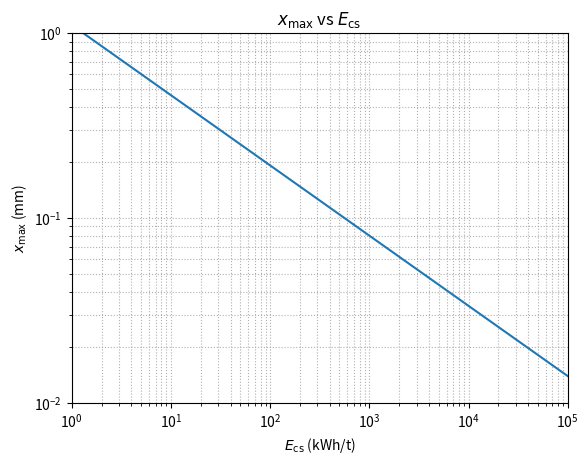

Write the Python code that produced this figure.
import math
import numpy as np
import csv

# -----------------------------
# 1) Fan fits: x_P(E) = C_P * E^(-alpha_P) (HIGH-energy branch)
C20, a20 = 0.05225, 1.3452
C50, a50 = 0.177, 0.8817
C80, a80 = 0.3137, 0.6643

def xP_over_D(E, C, a): # percentile at energy E
    return C * (E ** (-a))

# -----------------------------
# 2) Invert r -> b (r = (1 - 0.25^(1/b)) / (4^(1/b) - 1))
def b_from_r(r, tol=1e-10, b_lo=0.1, b_hi=20.0):
    def r_of_b(b):
        t1 = 0.25 ** (1.0 / b)
        t2 = 4.0 ** (1.0 / b)
        return (1.0 - t1) / (t2 - 1.0)

    r_lo, r_hi = r_of_b(b_lo), r_of_b(b_hi)
    if not (min(r_lo, r_hi) <= r <= max(r_lo, r_hi)):
        r = max(min(r, max(r_lo, r_hi)), min(r_lo, r_hi))
    for _ in range(80):
        b_mid = 0.5 * (b_lo + b_hi)
        r_mid = r_of_b(b_mid)
        if (r_mid - r) == 0 or abs(b_hi - b_lo) < 1e-12:
            return b_mid
        if (r_mid < r) == (r_lo < r):
            b_lo, r_lo = b_mid, r_mid
        else:
            b_hi, r_hi = b_mid, r_mid
    # print(0.5 * (b_lo + b_hi))
    return 0.5 * (b_lo + b_hi)

# -----------------------------
# 3) Map energy -> x_max via Swebrec geometry with x20, x50, x80
def xmax_from_E(E):
    x20 = xP_over_D(E, C20, a20)
    x50 = xP_over_D(E, C50, a50)
    x80 = xP_over_D(E, C80, a80)
    l8050 = math.log(x80 / x50)
    l2050 = math.log(x20 / x50)
    r = -l8050 / l2050
    b = b_from_r(r)
    # print(b)
    t = (0.25) ** (1.0 / b)
    A = -l8050 / (t - 1.0)
    return x50 * math.exp(A)

# -----------------------------
# 4) Solve implicit x_max = F(E_cs * (x_max/BASE)^lambda)
def xmax_from_Ecs(Ecs, lam, BASE=25.0, x0=None, iters=50, tol=1e-10):
    if x0 is None:
        x0 = 0.5 * BASE
    y = math.log(x0)
    for _ in range(iters):
        E = Ecs * (math.exp(y) / BASE) ** lam
        x_new = xmax_from_E(E)
        y_new = math.log(x_new)
        if abs(y_new - y) < tol:
            y = y_new
            break
        y = y_new
    return math.exp(y)

# -----------------------------
# 5) Utility: energy needed to hit a target top size
def Ecs_for_target_xmax(x_target, lam, BASE=25.0):
    def H(Ecs):
        E = Ecs * (x_target / BASE) ** lam
        return xmax_from_E(E) - x_target
    lo, hi = 1e-6, 1e6
    # bracket
    hlo, hhi = H(lo), H(hi)
    expand = 0
    while hlo * hhi > 0 and hi <= 1e30:
        lo /= 10.0
        hi *= 10.0
        hlo, hhi = H(lo), H(hi)
        expand += 1
        if expand > 200:
            raise RuntimeError("Could not bracket root; check coefficients/units.")
    for _ in range(80):
        mid = math.sqrt(lo * hi) # bisection in log-space
        hmid = H(mid)
        if abs(hmid) < 1e-12:
            return mid
        if hlo * hmid < 0:
            hi, hhi = mid, hmid
        else:
            lo, hlo = mid, hmid
    return math.sqrt(lo * hi)

# -----------------------------
# 6) Generate & write x_max vs E_cs table
if __name__ == "__main__":
    # PARAMETERS (edit these):
    lam = 0.5142 # fragmentation-size coupling exponent
    BASE = 25.0 # same units as x (e.g., mm); must match fan-fit units
    npts = 101 # how many samples along E_cs
    Ecs_min, Ecs_max = 1e+0, 1e+5 # sweep range for E_cs

    Ecs = 25
    xtarget = 0.1
    xmax = xmax_from_Ecs(Ecs, lam, BASE=25.0)
    Ecs_star = Ecs_for_target_xmax(xtarget, lam, BASE=25.0)
    print(f"xmax for Ecs = {Ecs} kWh/t:", xmax)
    print(f"Ecs for xmax = {xtarget} mm:", Ecs_star)


    Ecs_grid = np.logspace(np.log10(Ecs_min), np.log10(Ecs_max), npts)
    xmax_vals = [xmax_from_Ecs(Ecs, lam=lam, BASE=BASE) for Ecs in Ecs_grid]

    # Write CSV
    out_csv = "xmax_vs_Ecs.csv"
    with open(out_csv, "w", newline="") as f:
        writer = csv.writer(f)
        writer.writerow(["E_cs", "x_max"])
        for Ecs, x in zip(Ecs_grid, xmax_vals):
            writer.writerow([f"{Ecs:.12g}", f"{x:.12g}"])

    # # Write CSV
    # out_csv = "xmax_vs_Ecs_J_kg.csv"
    # with open(out_csv, "w", newline="") as f:
    #     writer = csv.writer(f)
    #     writer.writerow(["E_cs", "x_max"])
    #     for Ecs, x in zip(Ecs_grid, xmax_vals):
    #         writer.writerow([f"{Ecs/(0.000000277778*1000):.12g}", f"{x:.12g}"])

    print(f"Wrote {out_csv} with {len(Ecs_grid)} rows.")

    # Quick sanity print
    for i in [0, len(Ecs_grid)//2, -1]:
        print(f"E_cs={Ecs_grid[i]:.4g} -> x_max={xmax_vals[i]:.6g}")



    '''
    Andy's section

    Simple assumption:
    20% of particles between 1E5 and 2E6 are pulverized to the desired extent
    '''

    # Ecs = 316.2 # kWh/ton
    # x_max = 0.124376 # at Ecs above


    # Ecs = 1E5 # kWh/ton
    # x_max = 0.0139567 # at Ecs above



    Ecs = 20 # kWh/ton
    x_max = 0.35 # at Ecs above
    # x_20 = 0.006227811194633059 mm




    # melting point (2 MJ/kg)
    # Ecs = 555
    # x_max = 0.1
    # x_80 = 0.003109 mm






    x_80 = x_max*C80*(Ecs*(x_max/25)**lam)**(-a80)
    x_20 = x_max*C20*(Ecs*(x_max/25)**lam)**(-a20)

    Ecs_J_kg = 316.2*3.60E+03 # J/kg

    print(f'x_20={x_20:.4g}')
    print(f'x_80={x_80:.4g}')
    print(f'Ecs_J/kg={Ecs_J_kg:.4g}')

    # Plot
    try:
        import matplotlib.pyplot as plt
        plt.figure()
        plt.loglog(Ecs_grid, xmax_vals)
        plt.xlabel(r"$E_\text{cs}$ (kWh/t)")
        plt.ylabel(r"$x_{\max}$ (mm)")
        plt.xlim(1, 1e5)
        plt.ylim(0.01, 1)
        plt.title(r"$x_{\max}$ vs $E_\text{cs}$")
        plt.grid(True, which="both", ls=":")
        plt.show()
    except Exception as e:
        print("Error:", e)
